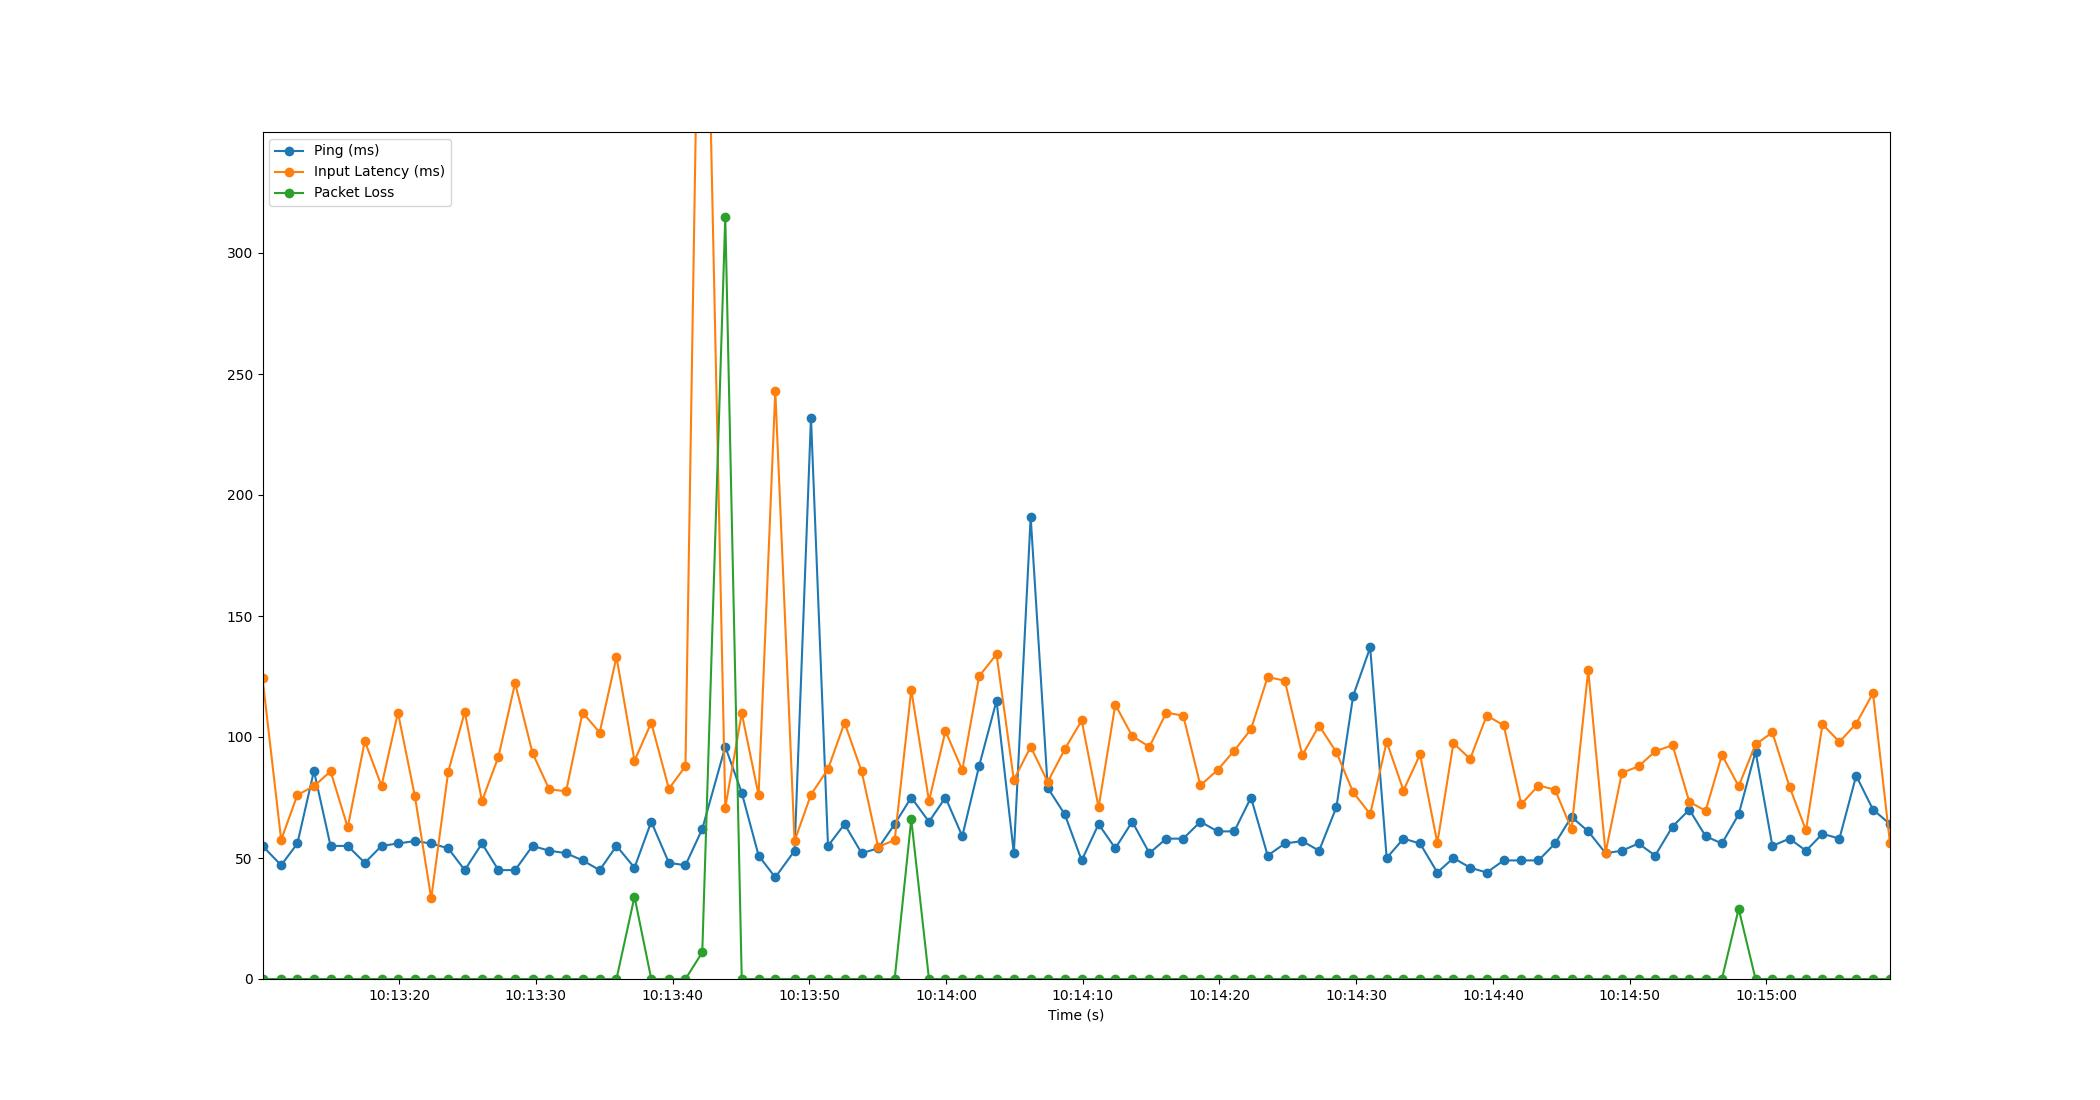

Values plotted in this chart, from the file beside it:
Time, Timestamp, Ping, Packet Loss, Input Latency
1.9073486328125e-06, 2023-07-11 10:13:10.015385, 55, 0, 124.3
1.364, 2023-07-11 10:13:11.379094, 47, 0, 57.48
2.551, 2023-07-11 10:13:12.566878, 56, 0, 76.06
3.762, 2023-07-11 10:13:13.776959, 86, 0, 79.65
4.978, 2023-07-11 10:13:14.992932, 55, 0, 85.83
6.234, 2023-07-11 10:13:16.248944, 55, 0, 62.64
7.481, 2023-07-11 10:13:17.496101, 48, 0, 98.29
8.703, 2023-07-11 10:13:18.718535, 55, 0, 79.82
9.907, 2023-07-11 10:13:19.921975, 56, 0, 110.1
11.14, 2023-07-11 10:13:21.157754, 57, 0, 75.57
12.34, 2023-07-11 10:13:22.355080, 56, 0, 33.31
13.58, 2023-07-11 10:13:23.596163, 54, 0, 85.61
14.79, 2023-07-11 10:13:24.807070, 45, 0, 110.3
16.05, 2023-07-11 10:13:26.065589, 56, 0, 73.54
17.25, 2023-07-11 10:13:27.269365, 45, 0, 91.83
18.47, 2023-07-11 10:13:28.488059, 45, 0, 122.3
19.75, 2023-07-11 10:13:29.765691, 55, 0, 93.29
20.97, 2023-07-11 10:13:30.988407, 53, 0, 78.36
22.2, 2023-07-11 10:13:32.218768, 52, 0, 77.59
23.41, 2023-07-11 10:13:33.422383, 49, 0, 110.1
24.66, 2023-07-11 10:13:34.675029, 45, 0, 101.9
25.89, 2023-07-11 10:13:35.903112, 55, 0, 133.1
27.2, 2023-07-11 10:13:37.219052, 46, 34, 90.17
28.43, 2023-07-11 10:13:38.445072, 65, 0, 105.9
29.72, 2023-07-11 10:13:39.735045, 48, 0, 78.58
30.93, 2023-07-11 10:13:40.947073, 47, 0, 87.96
32.16, 2023-07-11 10:13:42.175081, 62, 11, 518.6
33.84, 2023-07-11 10:13:43.858530, 96, 315, 70.8
35.05, 2023-07-11 10:13:45.061728, 77, 0, 109.8
36.28, 2023-07-11 10:13:46.295167, 51, 0, 75.96
37.5, 2023-07-11 10:13:47.515104, 42, 0, 243.1
38.91, 2023-07-11 10:13:48.925020, 53, 0, 57
40.11, 2023-07-11 10:13:50.125173, 232, 0, 76.21
41.36, 2023-07-11 10:13:51.371047, 55, 0, 86.76
42.57, 2023-07-11 10:13:52.580654, 64, 0, 105.9
43.82, 2023-07-11 10:13:53.831059, 52, 0, 85.77
45.02, 2023-07-11 10:13:55.037425, 54, 0, 54.59
46.23, 2023-07-11 10:13:56.246463, 64, 0, 57.42
47.44, 2023-07-11 10:13:57.459131, 75, 66, 119.5
48.74, 2023-07-11 10:13:58.755112, 65, 0, 73.55
49.95, 2023-07-11 10:13:59.962218, 75, 0, 102.5
51.18, 2023-07-11 10:14:01.190847, 59, 0, 86.29
52.41, 2023-07-11 10:14:02.421586, 88, 0, 125.1
53.68, 2023-07-11 10:14:03.695039, 115, 0, 134.2
54.95, 2023-07-11 10:14:04.960904, 52, 0, 82.28
56.18, 2023-07-11 10:14:06.191096, 191, 0, 95.96
57.42, 2023-07-11 10:14:07.439058, 79, 0, 81.44
58.67, 2023-07-11 10:14:08.688312, 68, 0, 94.99
59.91, 2023-07-11 10:14:09.922183, 49, 0, 106.8
61.14, 2023-07-11 10:14:11.159059, 64, 0, 70.93
62.37, 2023-07-11 10:14:12.380386, 54, 0, 113.4
63.6, 2023-07-11 10:14:13.617412, 65, 0, 100.4
64.86, 2023-07-11 10:14:14.875068, 52, 0, 95.95
66.09, 2023-07-11 10:14:16.109492, 58, 0, 110.1
67.34, 2023-07-11 10:14:17.350573, 58, 0, 108.8
68.59, 2023-07-11 10:14:18.603044, 65, 0, 80.01
69.84, 2023-07-11 10:14:19.860348, 61, 0, 86.35
71.06, 2023-07-11 10:14:21.080379, 61, 0, 94.39
72.29, 2023-07-11 10:14:22.302285, 75, 0, 103.2
73.51, 2023-07-11 10:14:23.523063, 51, 0, 124.8
... 37 more rows
